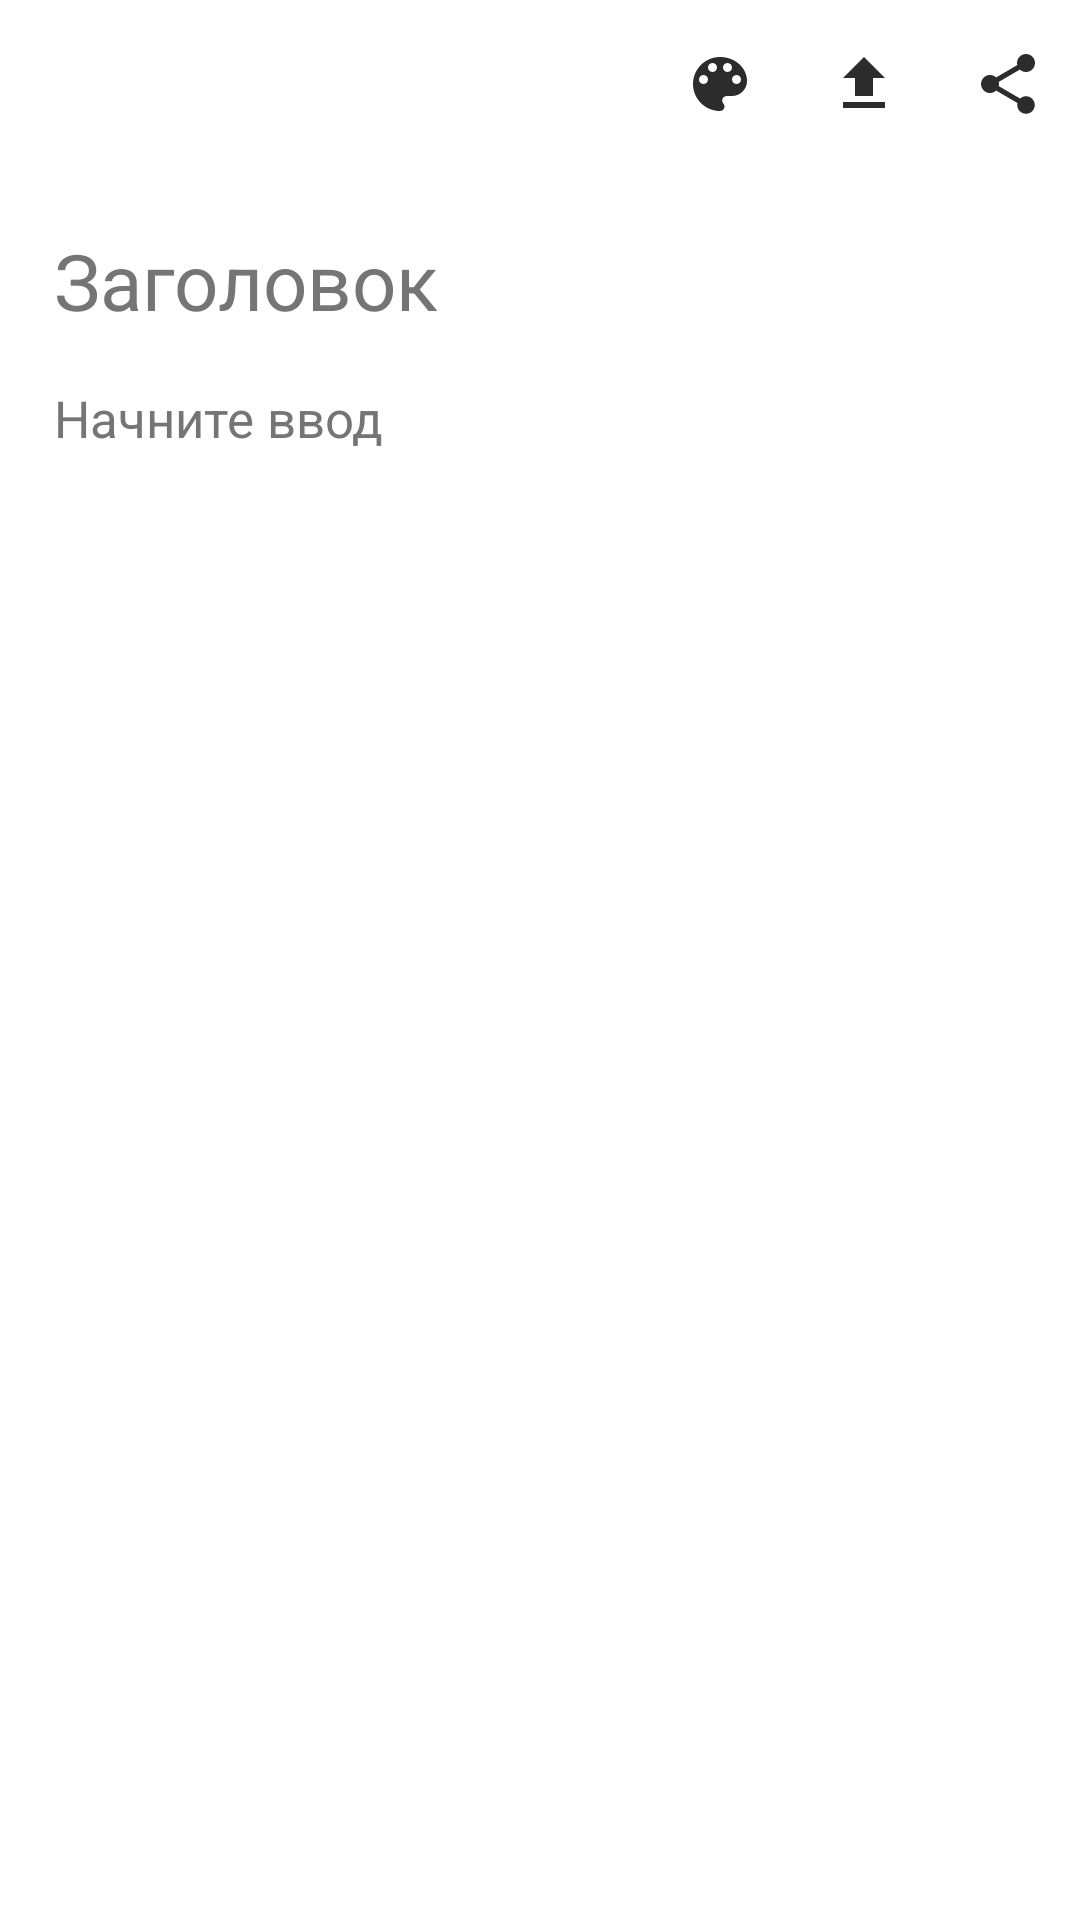

Layout XML and referenced resources for this Android screen:
<!-- AndroidManifest.xml: application theme Theme.MyNotes -->
<!-- res/layout/fragment_note_detail.xml -->
<?xml version="1.0" encoding="utf-8"?>
<LinearLayout xmlns:android="http://schemas.android.com/apk/res/android"
    xmlns:app="http://schemas.android.com/apk/res-auto"
    xmlns:tools="http://schemas.android.com/tools"
    android:layout_width="match_parent"
    android:layout_height="match_parent"
    android:orientation="vertical">


    <androidx.appcompat.widget.Toolbar
        android:id="@+id/toolbar_detail"
        android:layout_width="match_parent"
        android:layout_height="wrap_content"
        app:layout_constraintEnd_toEndOf="parent"
        app:layout_constraintStart_toStartOf="parent"
        app:layout_constraintTop_toTopOf="parent"
        app:menu="@menu/detail_menu"/>


    <ScrollView
        android:id="@+id/scrollView"
        android:layout_width="match_parent"
        android:layout_height="match_parent"
        android:fillViewport="true">

        <androidx.constraintlayout.widget.ConstraintLayout
            android:id="@+id/constraint"
            android:layout_width="match_parent"
            android:layout_height="wrap_content"
            tools:context=".fragments.NoteDetailFragment">


            <EditText
                android:id="@+id/titleEditText"
                android:layout_width="match_parent"
                android:layout_height="wrap_content"
                android:layout_marginTop="10dp"
                android:layout_marginStart="14dp"
                android:layout_marginEnd="14dp"
                android:backgroundTint="@android:color/transparent"
                android:hint="@string/hint_title"
                android:imeOptions="flagNoExtractUi"
                android:inputType="textMultiLine|textNoSuggestions"
                android:lineSpacingExtra="6dp"
                android:textColorHint="@color/secondary_text"
                android:textSize="26sp"
                app:layout_constraintEnd_toEndOf="parent"
                app:layout_constraintStart_toStartOf="parent"
                app:layout_constraintTop_toTopOf="parent"
                tools:ignore="Autofill,LabelFor,SpeakableTextPresentCheck" />


            <EditText
                android:id="@+id/noteEditText"
                android:layout_width="match_parent"
                android:layout_height="wrap_content"
                android:layout_marginStart="14dp"
                android:layout_marginEnd="14dp"
                android:backgroundTint="@android:color/transparent"
                android:hint="@string/start_typing"
                android:imeOptions="flagNoExtractUi"
                android:inputType="textMultiLine|textNoSuggestions"
                android:lineSpacingExtra="6dp"
                android:paddingBottom="50dp"
                android:textColorHint="@color/secondary_text"
                android:textSize="17sp"
                app:layout_constraintEnd_toEndOf="parent"
                app:layout_constraintStart_toStartOf="parent"
                app:layout_constraintTop_toBottomOf="@+id/titleEditText"
                tools:ignore="Autofill" />

        </androidx.constraintlayout.widget.ConstraintLayout>


    </ScrollView>



</LinearLayout>
<!-- resources referenced by this layout -->
<resources>
  <color name="secondary_text">#757575</color>
  <string name="hint_title">Заголовок</string>
  <string name="start_typing">Начните ввод</string>
  <style name="Theme.MyNotes" parent="Theme.MaterialComponents.DayNight.NoActionBar">
          
          <item name="colorPrimary">@color/primary</item>
          <item name="colorPrimaryVariant">@color/primary_dark</item>
          <item name="colorOnPrimary">@color/primary_light</item>
          
          <item name="colorSecondary">@color/accent</item>
          <item name="colorSecondaryVariant">@color/teal_700</item>
          <item name="colorOnSecondary">@color/black</item>
          
          <item name="android:statusBarColor">@color/white</item>
          <item name="android:windowLightStatusBar" tools:targetApi="m">true</item>
          
          <item name="preferenceTheme">@style/MyPreferenceStyle</item>
          <item name="searchViewStyle">@style/MySearchViewStyle</item>
  
      </style>
  <color name="primary">#3f51b5</color>
  <color name="primary_dark">#303F9F</color>
  <color name="primary_light">#C5CAE9</color>
  <color name="accent">#FFC107</color>
  <color name="teal_700">#FF018786</color>
  <color name="black">#FF000000</color>
  <color name="white">#FFFFFFFF</color>
  <style name="MyPreferenceStyle" parent="@style/PreferenceThemeOverlay">
          <item name="colorAccent">@color/primary_text</item>
      </style>
  <style name="MySearchViewStyle" parent="Widget.AppCompat.Light.SearchView">
          <item name="searchHintIcon">@null</item>
      </style>
  <color name="primary_text">#212121</color>
</resources>
